The GitHub repository Surfersunny/SmartcarRaceIntelligentVision contains a labelled image folder "dataset" with 20 categories: mickey mouse, pikachu, spongebob squarepants, pleasant sheep, donald duck, nezha, big head son, gg bond, calabash brothers, grey wolf, num0, num1, num2, num3, num4, num5, num6, num7, num8, num9. Examples follow, each with its label.

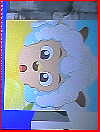
Label: pleasant sheep

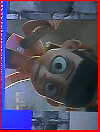
Label: nezha

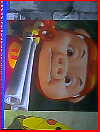
Label: gg bond

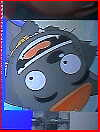
Label: grey wolf

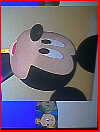
Label: mickey mouse

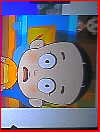
Label: big head son
